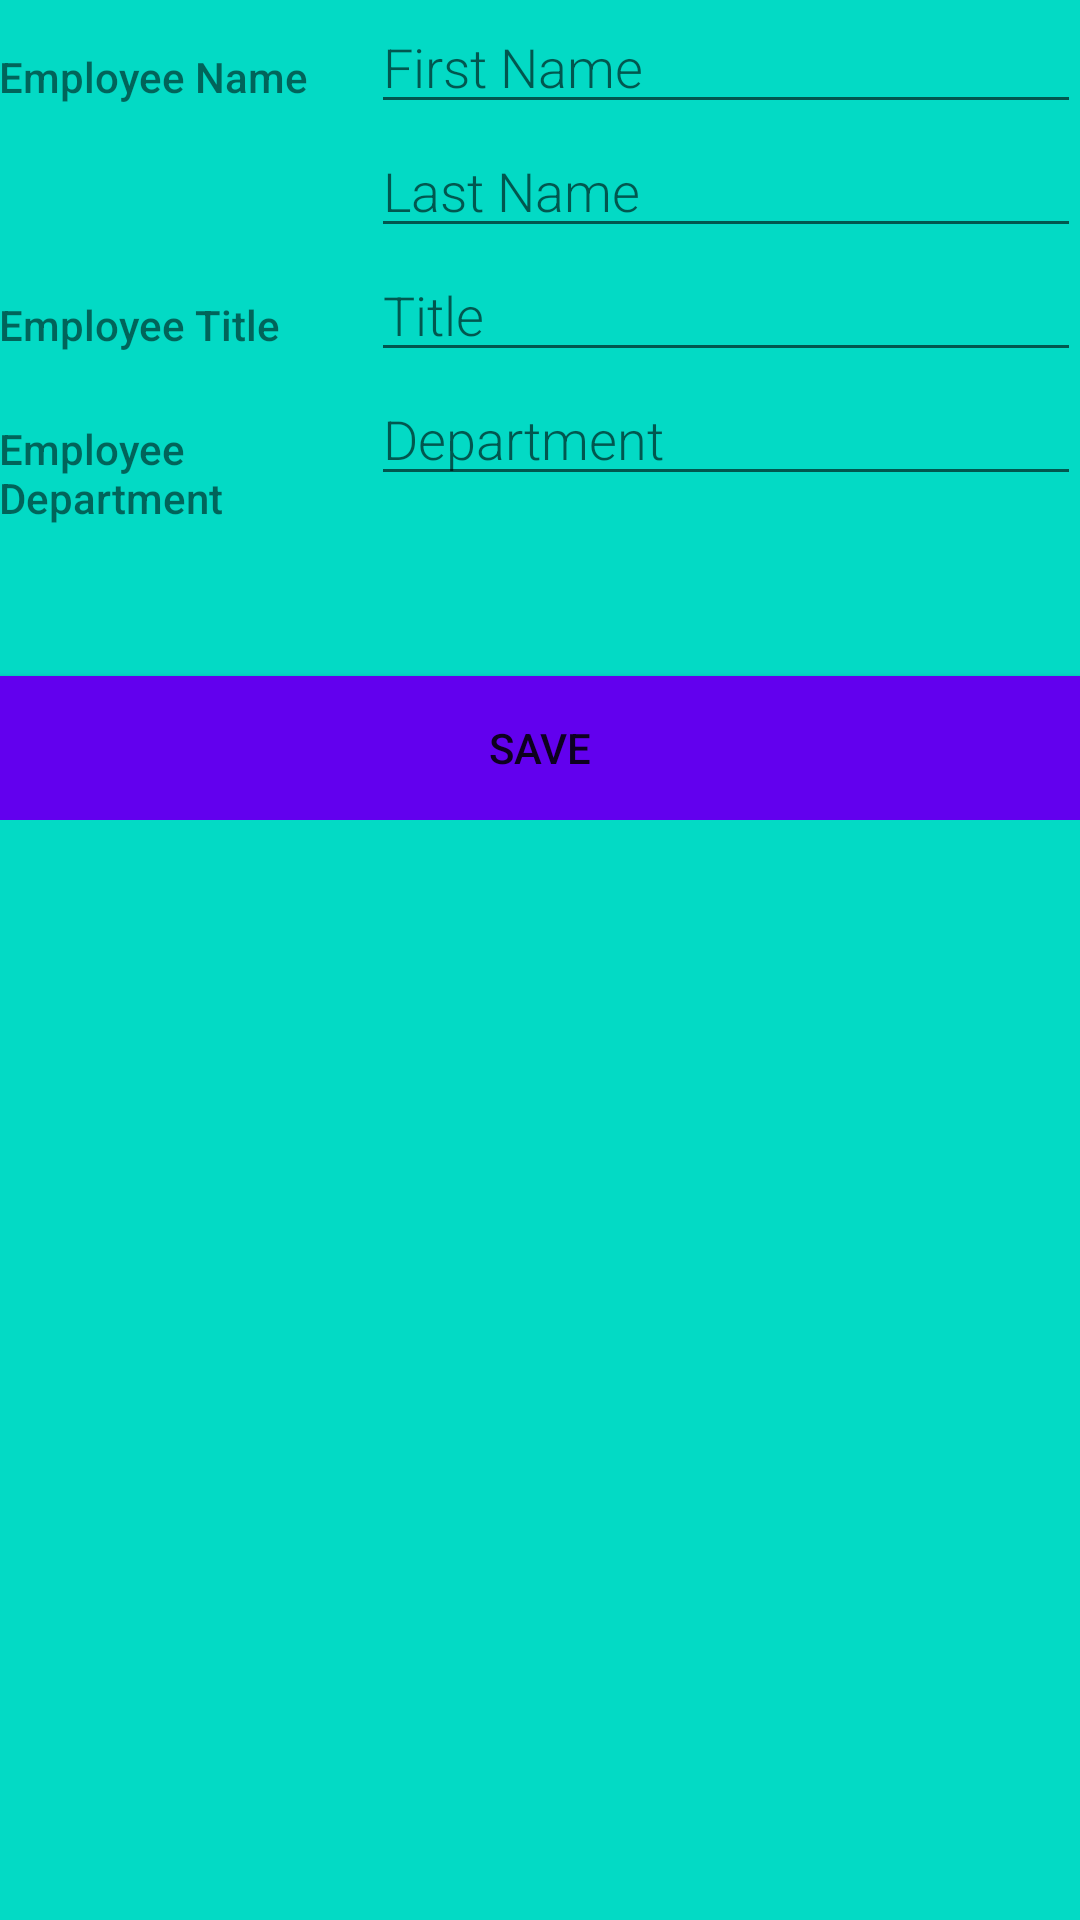

Produce the Android XML layout that renders to this screen, including the resource entries it uses.
<!-- AndroidManifest.xml: application theme AppTheme -->
<!-- res/layout/activity_new_word.xml -->
<?xml version="1.0" encoding="utf-8"?>
<androidx.coordinatorlayout.widget.CoordinatorLayout
    android:id="@+id/layout"
    android:layout_width="match_parent"
    android:layout_height="match_parent"
    android:background="?colorAccent"
    xmlns:android="http://schemas.android.com/apk/res/android">

    <ScrollView
        android:layout_width="match_parent"
        android:layout_height="match_parent">

        <LinearLayout
            xmlns:android="http://schemas.android.com/apk/res/android"
            xmlns:tools="http://schemas.android.com/tools"
            android:id="@+id/root_layout"
            android:layout_width="match_parent"
            android:layout_height="match_parent"
            android:orientation="vertical"
            android:padding="@dimen/activity_margin"
            tools:context=".EmployeeEditor">

            
            <LinearLayout
                android:layout_width="match_parent"
                android:layout_height="wrap_content"
                android:orientation="horizontal">

                
                <TextView
                    android:text="@string/employee_name"
                    style="@style/CategoryStyle" />

                
                <LinearLayout
                    android:layout_height="wrap_content"
                    android:layout_width="0dp"
                    android:layout_weight="2"
                    android:paddingLeft="4dp"
                    android:orientation="vertical">

                    
                    <EditText
                        android:id="@+id/edit_employee_firstname"
                        android:hint="@string/hint_employee_firstname"
                        android:inputType="textCapWords"
                        style="@style/EditorFieldStyle" />

                    
                    <EditText
                        android:id="@+id/edit_employee_lastname"
                        android:hint="@string/hint_employee_lastname"
                        android:inputType="textCapWords"
                        style="@style/EditorFieldStyle" />
                </LinearLayout>
            </LinearLayout>

            
            <LinearLayout
                android:id="@+id/employeeTitle"
                android:layout_width="match_parent"
                android:layout_height="wrap_content"
                android:orientation="horizontal">

                <TextView
                    android:text="@string/category_title"
                    style="@style/CategoryStyle" />

                <LinearLayout
                    android:layout_height="wrap_content"
                    android:layout_width="0dp"
                    android:layout_weight="2"
                    android:paddingLeft="4dp"
                    android:orientation="vertical">

                    
                    <EditText
                        android:id="@+id/edit_employee_title"
                        android:hint="@string/hint_employee_title"
                        android:inputType="textCapWords"
                        style="@style/EditorFieldStyle" />

                </LinearLayout>


            </LinearLayout>

            
            <LinearLayout
                android:id="@+id/employeeDepartment"
                android:layout_width="match_parent"
                android:layout_height="wrap_content"
                android:orientation="horizontal">

                <TextView
                    android:text="@string/category_department"
                    style="@style/CategoryStyle" />

                <LinearLayout
                    android:layout_height="wrap_content"
                    android:layout_width="0dp"
                    android:layout_weight="2"
                    android:paddingLeft="4dp"
                    android:orientation="vertical">

                    
                    <EditText
                        android:id="@+id/edit_employee_department"
                        android:hint="@string/hint_employee_department"
                        android:inputType="textCapWords"
                        style="@style/EditorFieldStyle" />

                </LinearLayout>

            </LinearLayout>

            <Button
                android:id="@+id/button_save"
                android:layout_width="match_parent"
                android:layout_marginTop="50dp"
                android:layout_height="wrap_content"
                android:background="@color/colorPrimary"
                android:text="@string/button_save"
                android:textColor="@color/buttonLabel" />
        </LinearLayout>
    </ScrollView>
</androidx.coordinatorlayout.widget.CoordinatorLayout>
<!-- resources referenced by this layout -->
<resources>
  <string name="button_save">Save</string>
  <string name="category_department">Employee Department</string>
  <string name="category_title">Employee Title</string>
  <string name="employee_name">Employee Name</string>
  <string name="hint_employee_department">Department</string>
  <string name="hint_employee_firstname">First Name</string>
  <string name="hint_employee_lastname">Last Name</string>
  <string name="hint_employee_title">Title</string>
  <style name="CategoryStyle">
          <item name="android:layout_height">wrap_content</item>
          <item name="android:layout_width">0dp</item>
          <item name="android:layout_weight">1</item>
          <item name="android:paddingTop">16dp</item>
          <item name="android:textColor">@color/text</item>
          <item name="android:fontFamily">sans-serif-medium</item>
          <item name="android:textAppearance">?android:textAppearanceSmall</item>
      </style>
  <style name="EditorFieldStyle">
          <item name="android:layout_height">wrap_content</item>
          <item name="android:layout_width">match_parent</item>
          <item name="android:fontFamily">sans-serif-light</item>
          <item name="android:textAppearance">?android:textAppearanceMedium</item>
      </style>
  <style name="AppTheme" parent="Theme.AppCompat.Light.DarkActionBar">
          
          <item name="colorPrimary">@color/colorPrimary</item>
          <item name="colorPrimaryDark">@color/colorPrimaryDark</item>
          <item name="colorAccent">@color/colorAccent</item>
      </style>
  <!-- not gathered from this repository: default colours our renderer supplied (Android Studio template values) -->
  <color name="colorPrimary">#FF6200EE</color>
  <color name="colorPrimaryDark">#FF3700B3</color>
  <color name="colorAccent">#FF03DAC5</color>
</resources>
